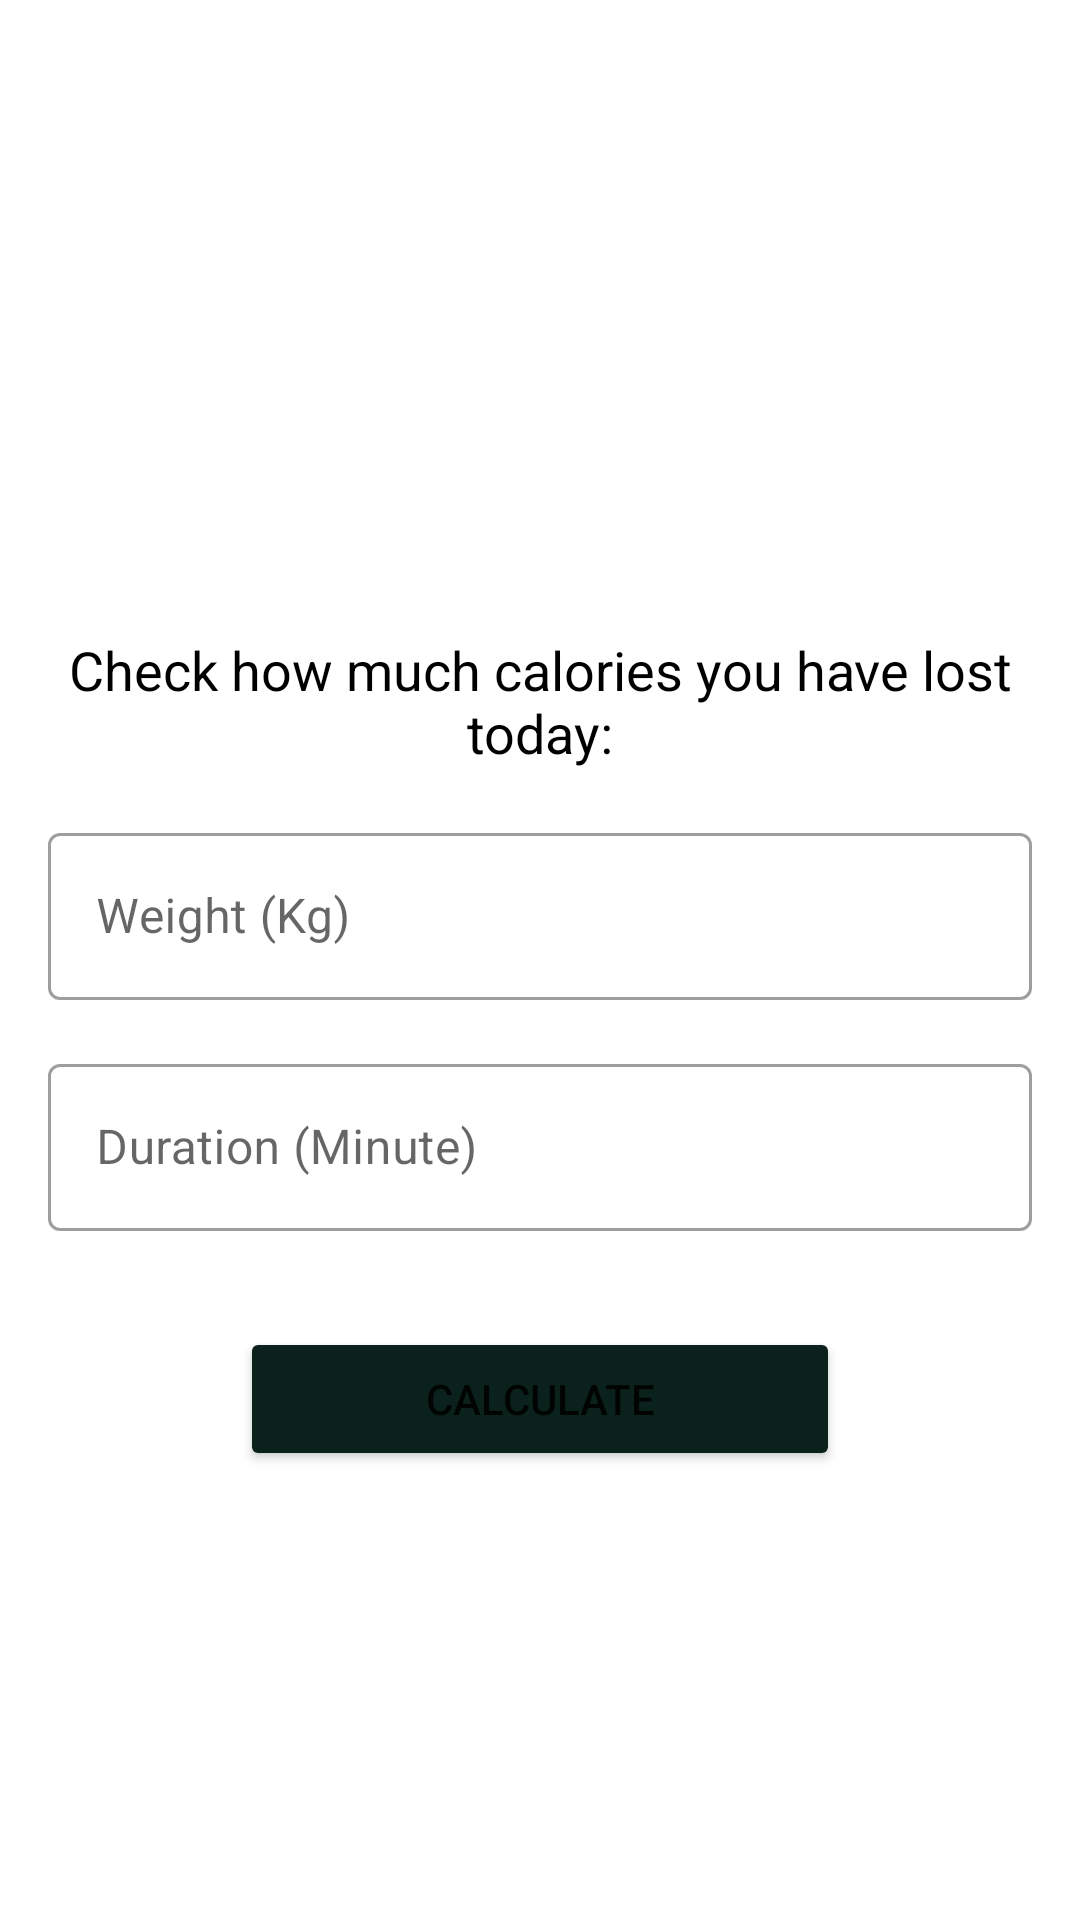

Produce the Android XML layout that renders to this screen, including the resource entries it uses.
<!-- AndroidManifest.xml: application theme Theme.Yoga -->
<!-- res/layout/fragment_calculator.xml -->
<?xml version="1.0" encoding="utf-8"?>
<LinearLayout xmlns:android="http://schemas.android.com/apk/res/android"
    xmlns:app="http://schemas.android.com/apk/res-auto"
    xmlns:tools="http://schemas.android.com/tools"
    android:layout_width="match_parent"
    android:layout_height="match_parent"
    android:orientation="vertical"
    tools:context=".CalculatorFragment" >

    <Space
        android:layout_width="match_parent"
        android:layout_height="0dp"
        android:layout_weight="1" />

    <ImageView
        android:id="@+id/imageView"
        android:layout_width="match_parent"
        android:layout_height="150dp"
        android:src="@drawable/ic_calculator"
        app:tint="@color/app_primary_color" />

    <Space
        android:layout_width="match_parent"
        android:layout_height="30dp" />

    <TextView
        android:id="@+id/textView11"
        android:layout_width="match_parent"
        android:layout_height="wrap_content"
        android:text="Check how much calories you have lost today:"
        android:textAlignment="center"
        android:textColor="@color/black"
        android:textSize="18sp" />

    <com.google.android.material.textfield.TextInputLayout
        android:id="@+id/etWeightLayout"
        style="@style/Widget.MaterialComponents.TextInputLayout.OutlinedBox"
        android:layout_width="match_parent"
        android:layout_height="wrap_content"
        android:layout_marginStart="16dp"
        android:layout_marginTop="16dp"
        android:layout_marginEnd="16dp"
        android:enabled="true"
        android:hint="Weight (Kg)"
        app:layout_constraintEnd_toEndOf="parent"
        app:layout_constraintStart_toStartOf="parent"
        app:layout_constraintTop_toBottomOf="@+id/textView">

        <com.google.android.material.textfield.TextInputEditText
            android:id="@+id/etWeight"
            android:layout_width="match_parent"
            android:layout_height="wrap_content"
            android:enabled="true"
            android:inputType="number" />

    </com.google.android.material.textfield.TextInputLayout>

    <com.google.android.material.textfield.TextInputLayout
        android:id="@+id/etDurationLayout"
        style="@style/Widget.MaterialComponents.TextInputLayout.OutlinedBox"
        android:layout_width="match_parent"
        android:layout_height="wrap_content"
        android:layout_marginStart="16dp"
        android:layout_marginTop="16dp"
        android:layout_marginEnd="16dp"
        android:enabled="true"
        android:hint="Duration (Minute)"
        app:layout_constraintEnd_toEndOf="parent"
        app:layout_constraintStart_toStartOf="parent"
        app:layout_constraintTop_toBottomOf="@+id/textView">

        <com.google.android.material.textfield.TextInputEditText
            android:id="@+id/etDuration"
            android:layout_width="match_parent"
            android:layout_height="wrap_content"
            android:enabled="true"
            android:inputType="number" />

    </com.google.android.material.textfield.TextInputLayout>

    <Button
        android:id="@+id/btnCalculate"
        android:layout_width="200dp"
        android:layout_height="wrap_content"
        android:layout_gravity="center_horizontal"
        android:layout_marginTop="32dp"
        android:backgroundTint="@color/app_action_color"
        android:text="CALCULATE"
        android:textAllCaps="false"
        app:layout_constraintEnd_toEndOf="parent"
        app:layout_constraintStart_toStartOf="parent"
        app:layout_constraintTop_toBottomOf="@+id/statisticsDailyTimeTextInputLayout" />

    <Space
        android:layout_width="match_parent"
        android:layout_height="30dp" />

    <TextView
        android:id="@+id/tvCongrat"
        android:layout_width="match_parent"
        android:layout_height="wrap_content"
        android:textAlignment="center"
        android:textColor="@color/black"
        android:textSize="20sp"
        android:textStyle="bold" />

    <Space
        android:layout_width="match_parent"
        android:layout_height="15dp" />

    <TextView
        android:id="@+id/tvResult"
        android:layout_width="match_parent"
        android:layout_height="wrap_content"
        android:textAlignment="center"
        android:textColor="@color/app_primary_color"
        android:textSize="35sp"
        android:textStyle="bold" />

    <Space
        android:layout_width="match_parent"
        android:layout_height="0dp"
        android:layout_weight="1" />

</LinearLayout>
<!-- resources referenced by this layout -->
<resources>
  <color name="app_action_color">#0A221B</color>
  <color name="app_primary_color">#6BBD60</color>
  <color name="black">#FF000000</color>
  <style name="Theme.Yoga" parent="Theme.MaterialComponents.DayNight.NoActionBar">
          <item name="themeTag">Yoga</item>
          
          <item name="colorPrimary">@color/app_secondary_color</item>
          <item name="colorPrimaryVariant">@color/app_secondary_color</item>
          <item name="colorOnPrimary">@color/white</item>
          
          <item name="colorSecondary">@color/teal_200</item>
          <item name="colorSecondaryVariant">#B3FF98</item>
          <item name="colorOnSecondary">@color/black</item>
          
          <item name="android:statusBarColor">?attr/colorPrimaryVariant</item>
          
      </style>
  <color name="app_secondary_color">#1E4E29</color>
  <color name="white">#FFFFFFFF</color>
  <color name="teal_200">#FF03DAC5</color>
</resources>
